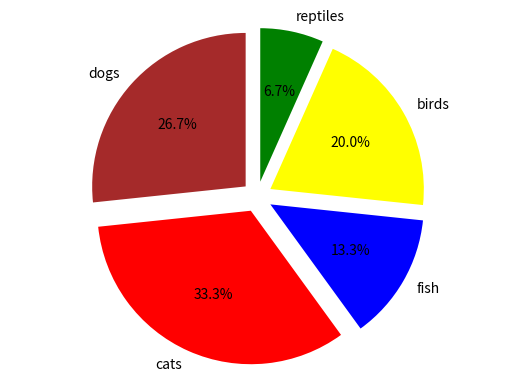

Write Python code to recreate this figure.
import matplotlib.pyplot as plot
# set up your lists
numlist = [4, 5, 2, 3, 1]
namelist = ['dogs', 'cats', 'fish', 'birds', 'reptiles']
colorlist = ['brown', 'red', 'blue', 'yellow', 'green']
explodelist = [0.1, 0.1, 0.1, 0.1, 0.1]
# make the pie chart
plot.pie(numlist, labels=namelist, autopct='%.1f%%', colors=colorlist,
    	explode = explodelist, startangle = 90)
plot.axis('equal')
plot.savefig('piechart2.png')